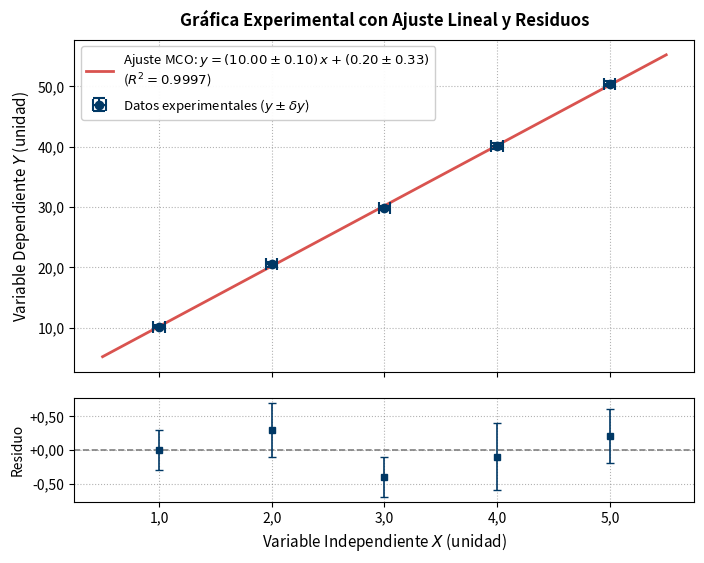

Reproduce this figure in Python. (Note: this script raises an exception after producing the figure.)
import numpy as np
import matplotlib.pyplot as plt
import matplotlib.gridspec as gridspec
from matplotlib.ticker import FuncFormatter
import os

# ============================================================
# 1. Definición de los datos experimentales
# ============================================================
x_exp = np.array([1.0, 2.0, 3.0, 4.0, 5.0])
y_exp = np.array([10.2, 20.5, 29.8, 40.1, 50.4])
x_err = np.array([0.05, 0.05, 0.05, 0.05, 0.05])
y_err = np.array([0.3, 0.4, 0.3, 0.5, 0.4])

# ============================================================
# 2. Ajuste por Mínimos Cuadrados (OLS)
# ============================================================
N = len(x_exp)
m, b = np.polyfit(x_exp, y_exp, 1)
y_fit = m * x_exp + b
residuos = y_exp - y_fit
s_y = np.sqrt(np.sum(residuos**2) / (N - 2))
s_m = s_y / np.sqrt(np.sum((x_exp - np.mean(x_exp))**2))
s_b = s_y * np.sqrt(1/N + (np.mean(x_exp)**2) / np.sum((x_exp - np.mean(x_exp))**2))
r2 = 1 - (np.sum(residuos**2) / np.sum((y_exp - np.mean(y_exp))**2))

# ============================================================
# 3. Configuración de la figura con panel de residuos
# ============================================================
fig = plt.figure(figsize=(8, 6.0))
fig.patch.set_facecolor('white')
gs = gridspec.GridSpec(2, 1, height_ratios=[3.2, 1.0], hspace=0.12)

ax_main = fig.add_subplot(gs[0])
ax_res = fig.add_subplot(gs[1], sharex=ax_main)
ax_main.set_facecolor('white')
ax_res.set_facecolor('white')

# Formateador de coma decimal
def format_coma(val, pos):
    return f"{val:.1f}".replace('.', ',')

def format_coma_res(val, pos):
    return f"{val:+.2f}".replace('.', ',')

ax_main.yaxis.set_major_formatter(FuncFormatter(format_coma))
ax_main.xaxis.set_major_formatter(FuncFormatter(format_coma))
ax_res.yaxis.set_major_formatter(FuncFormatter(format_coma_res))
ax_res.xaxis.set_major_formatter(FuncFormatter(format_coma))

# Panel principal: Datos + Ajuste OLS
x_line = np.linspace(0.5, 5.5, 200)
ax_main.errorbar(x_exp, y_exp, xerr=x_err, yerr=y_err, fmt='o', color='#003865',
                 ecolor='#003865', elinewidth=1.5, capsize=4, capthick=1.5, markersize=6,
                 label=r'Datos experimentales ($y \pm \delta y$)', zorder=4)

ax_main.plot(x_line, m * x_line + b, color='#D9534F', linewidth=2.0, linestyle='-',
             label=f'Ajuste MCO: $y = ({m:.2f}\\pm{s_m:.2f})\,x + ({b:.2f}\\pm{s_b:.2f})$\n($R^2 = {r2:.4f}$)', zorder=3)

ax_main.set_ylabel(r'Variable Dependiente $Y$ (unidad)', fontsize=11)
ax_main.set_title(r'Gráfica Experimental con Ajuste Lineal y Residuos', fontsize=12, fontweight='bold', pad=10)
ax_main.grid(True, linestyle=':', alpha=0.6, color='gray')
ax_main.legend(loc='upper left', framealpha=0.95, fontsize=9.5)
plt.setp(ax_main.get_xticklabels(), visible=False)

# Panel inferior: Residuos
ax_res.axhline(0, color='gray', linestyle='--', linewidth=1.2)
ax_res.errorbar(x_exp, residuos, yerr=y_err, fmt='s', color='#003865',
                ecolor='#003865', elinewidth=1.2, capsize=3, markersize=5, zorder=3)
ax_res.set_xlabel(r'Variable Independiente $X$ (unidad)', fontsize=11)
ax_res.set_ylabel(r'Residuo', fontsize=10)
ax_res.grid(True, linestyle=':', alpha=0.6, color='gray')

# ============================================================
# 4. Exportación en alta resolución (DPI 300) a Figures/
# ============================================================
figures_dir = os.path.join(os.path.dirname(__file__), '..', 'Figures')
os.makedirs(figures_dir, exist_ok=True)
output_path = os.path.join(figures_dir, 'grafica1.png')
plt.savefig(output_path, dpi=300, bbox_inches='tight')
print(f"[OK] Gráfica generada con éxito en {output_path}")
